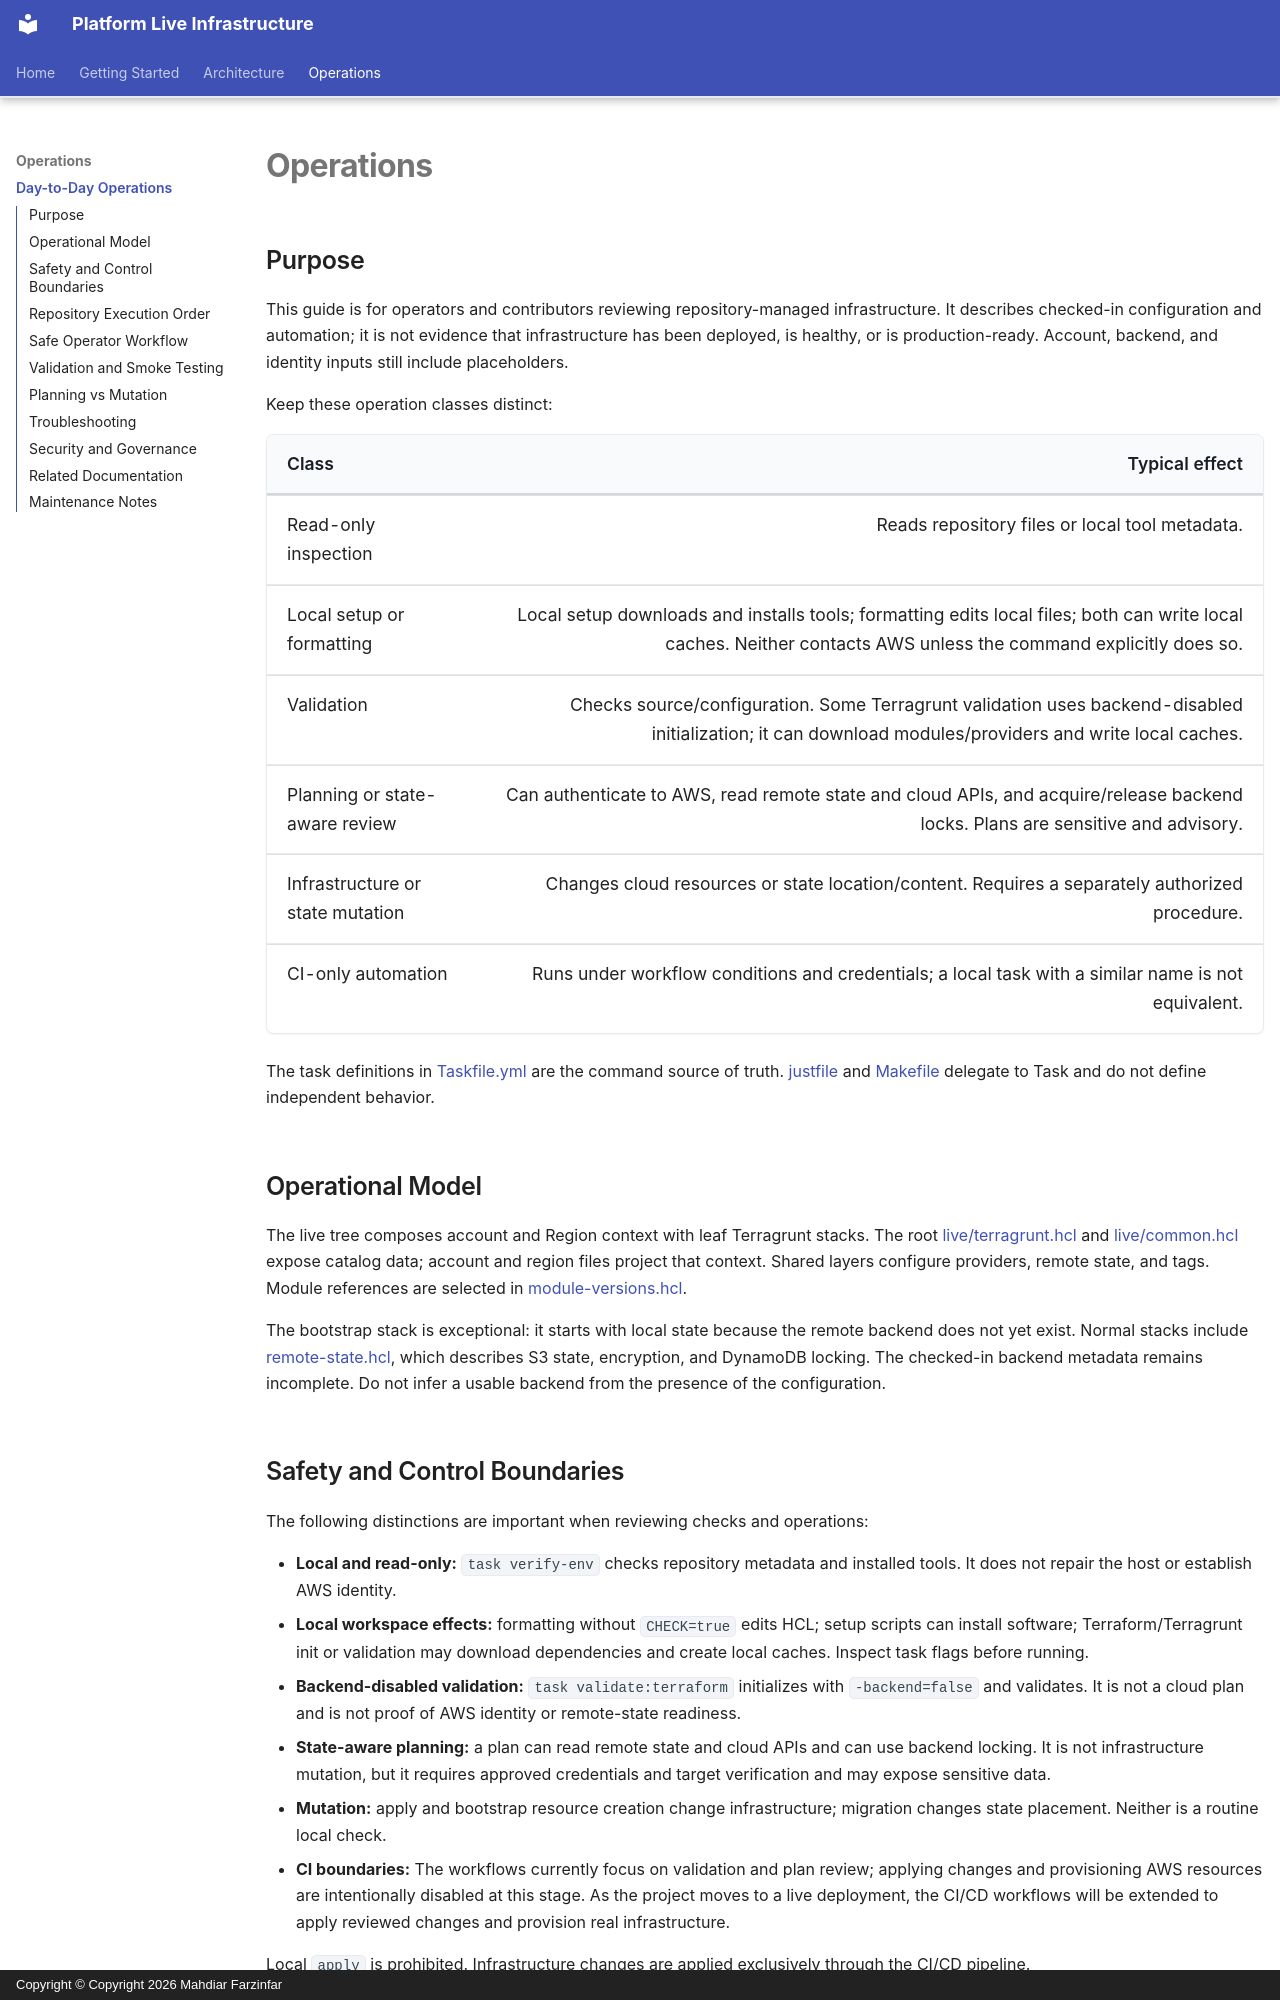

repository: Mahdiar-Farzinfar/platform-live-infra · page: operations/index.html · generator: mkdocs · copyright: Copyright © Copyright 2026 Mahdiar Farzinfar

# Operations

## Purpose

This guide is for operators and contributors reviewing repository-managed infrastructure. It describes checked-in configuration and automation; it is not evidence that infrastructure has been deployed, is healthy, or is production-ready. Account, backend, and identity inputs still include placeholders.

Keep these operation classes distinct:

| Class | Typical effect |
| --- | --- |
| Read-only inspection | Reads repository files or local tool metadata. |
| Local setup or formatting | Local setup downloads and installs tools; formatting edits local files; both can write local caches. Neither contacts AWS unless the command explicitly does so. |
| Validation | Checks source/configuration. Some Terragrunt validation uses backend-disabled initialization; it can download modules/providers and write local caches. |
| Planning or state-aware review | Can authenticate to AWS, read remote state and cloud APIs, and acquire/release backend locks. Plans are sensitive and advisory. |
| Infrastructure or state mutation | Changes cloud resources or state location/content. Requires a separately authorized procedure. |
| CI-only automation | Runs under workflow conditions and credentials; a local task with a similar name is not equivalent. |

The task definitions in [Taskfile.yml](https://github.com/Mahdiar-Farzinfar/platform-live-infra/blob/main/Taskfile.yml) are the command source of truth. [justfile](https://github.com/Mahdiar-Farzinfar/platform-live-infra/blob/main/justfile) and [Makefile](https://github.com/Mahdiar-Farzinfar/platform-live-infra/blob/main/Makefile) delegate to Task and do not define independent behavior.

## Operational Model

The live tree composes account and Region context with leaf Terragrunt stacks. The root [live/terragrunt.hcl](https://github.com/Mahdiar-Farzinfar/platform-live-infra/blob/main/live/terragrunt.hcl) and [live/common.hcl](https://github.com/Mahdiar-Farzinfar/platform-live-infra/blob/main/live/common.hcl) expose catalog data;
account and region files project that context. Shared layers configure providers, remote state, and tags. Module references are selected in [module-versions.hcl](https://github.com/Mahdiar-Farzinfar/platform-live-infra/blob/main/live/catalogs/module-versions.hcl).

The bootstrap stack is exceptional: it starts with local state because the remote backend does not yet exist. Normal stacks include [remote-state.hcl](https://github.com/Mahdiar-Farzinfar/platform-live-infra/blob/main/live/_envcommon/remote-state.hcl), which describes S3 state,
encryption, and DynamoDB locking. The checked-in backend metadata remains incomplete. Do not infer a usable backend from the presence of the configuration.
